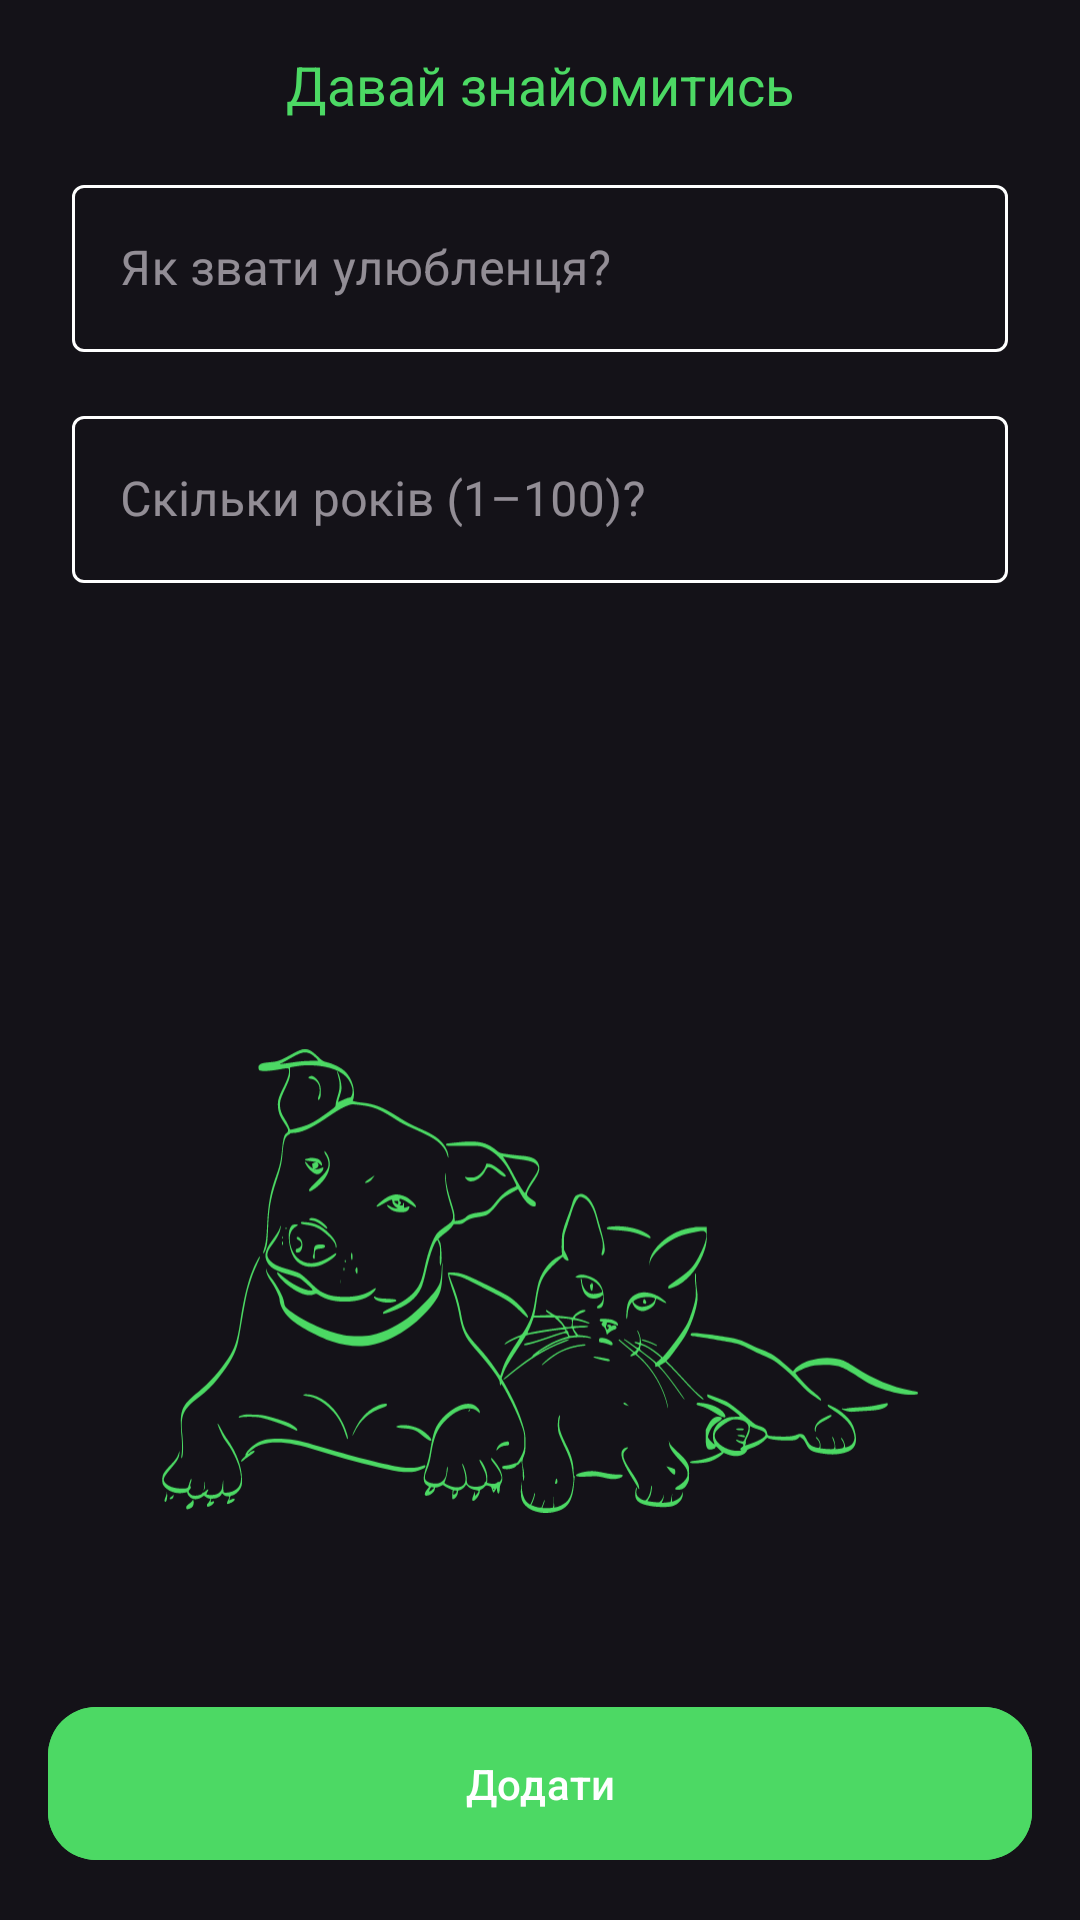

Android layout source for this screen:
<!-- AndroidManifest.xml: application theme Theme.PawPal -->
<!-- res/layout/fragment_onboarding.xml -->
<androidx.constraintlayout.widget.ConstraintLayout xmlns:android="http://schemas.android.com/apk/res/android"
    android:layout_width="match_parent"
    android:layout_height="match_parent"
    xmlns:app="http://schemas.android.com/apk/res-auto">

    <com.google.android.material.textview.MaterialTextView
        android:id="@+id/tvMeet"
        android:layout_width="0dp"
        android:layout_height="wrap_content"
        app:layout_constraintTop_toTopOf="parent"
        app:layout_constraintStart_toStartOf="parent"
        app:layout_constraintEnd_toEndOf="parent"
        android:text="@string/meet"
        android:gravity="center"
        android:textColor="@color/green"
        android:textSize="18sp"
        android:layout_marginVertical="16dp"/>

    <com.google.android.material.textfield.TextInputLayout
        android:id="@+id/tilName"
        style="@style/EditText"
        android:layout_width="0dp"
        android:layout_height="wrap_content"
        android:layout_marginHorizontal="24dp"
        android:layout_marginVertical="16dp"
        android:hint="@string/name_animal"
        app:layout_constraintEnd_toEndOf="parent"
        app:layout_constraintStart_toStartOf="parent"
        app:layout_constraintTop_toBottomOf="@id/tvMeet">

        <com.google.android.material.textfield.TextInputEditText
            android:id="@+id/etName"
            android:layout_width="match_parent"
            android:layout_height="wrap_content"
            android:inputType="text" />
    </com.google.android.material.textfield.TextInputLayout>

    <com.google.android.material.textfield.TextInputLayout
        android:id="@+id/tilAge"
        style="@style/EditText"
        android:layout_width="0dp"
        android:layout_height="wrap_content"
        android:layout_marginHorizontal="24dp"
        android:layout_marginVertical="16dp"
        android:hint="@string/age_animal"
        app:layout_constraintEnd_toEndOf="parent"
        app:layout_constraintStart_toStartOf="parent"
        app:layout_constraintTop_toBottomOf="@id/tilName">

        <com.google.android.material.textfield.TextInputEditText
            android:id="@+id/etAge"
            android:layout_width="match_parent"
            android:layout_height="wrap_content"
            android:inputType="number" />
    </com.google.android.material.textfield.TextInputLayout>

    <androidx.appcompat.widget.AppCompatImageView
        android:layout_width="0dp"
        android:layout_height="wrap_content"
        android:layout_marginHorizontal="54dp"
        android:layout_marginVertical="54dp"
        app:layout_constraintBottom_toTopOf="@id/btAddAnimal"
        app:layout_constraintEnd_toEndOf="parent"
        app:layout_constraintStart_toStartOf="parent"
        app:srcCompat="@drawable/ic_cat_dog" />

    <com.google.android.material.button.MaterialButton
        android:id="@+id/btAddAnimal"
        android:layout_width="0dp"
        android:layout_height="wrap_content"
        android:layout_marginHorizontal="16dp"
        android:layout_marginVertical="16dp"
        android:backgroundTint="#4CD964"
        android:padding="16dp"
        android:text="@string/add"
        android:textAllCaps="false"
        android:textColor="@color/white"
        app:cornerRadius="16dp"
        app:layout_constraintBottom_toBottomOf="parent"
        app:layout_constraintEnd_toEndOf="parent"
        app:layout_constraintStart_toStartOf="parent" />

</androidx.constraintlayout.widget.ConstraintLayout>
<!-- resources referenced by this layout -->
<resources>
  <color name="green">#4CD964</color>
  <color name="white">#FFFFFFFF</color>
  <!-- drawable ic_cat_dog: vector/xml drawable (drawable, 48441 chars, omitted) -->
  <string name="add">Додати</string>
  <string name="age_animal">Скільки років (1–100)?</string>
  <string name="meet">Давай знайомитись</string>
  <string name="name_animal">Як звати улюбленця?</string>
  <style name="EditText" parent="@style/Widget.MaterialComponents.TextInputLayout.OutlinedBox">
          <item name="boxStrokeColor">@color/selector_edit_text</item>
          <item name="hintTextColor">@color/white</item>
      </style>
  <style name="Theme.PawPal" parent="Theme.Material3.Dark.NoActionBar">
          <item name="android:statusBarColor">@android:color/transparent</item>
          <item name="android:navigationBarColor">@android:color/transparent</item>
          <item name="android:windowLightStatusBar" tools:ignore="NewApi">false</item>
          <item name="android:enforceNavigationBarContrast" tools:ignore="NewApi">false</item>
          <item name="android:enforceStatusBarContrast" tools:ignore="NewApi">false</item>
      </style>
</resources>
